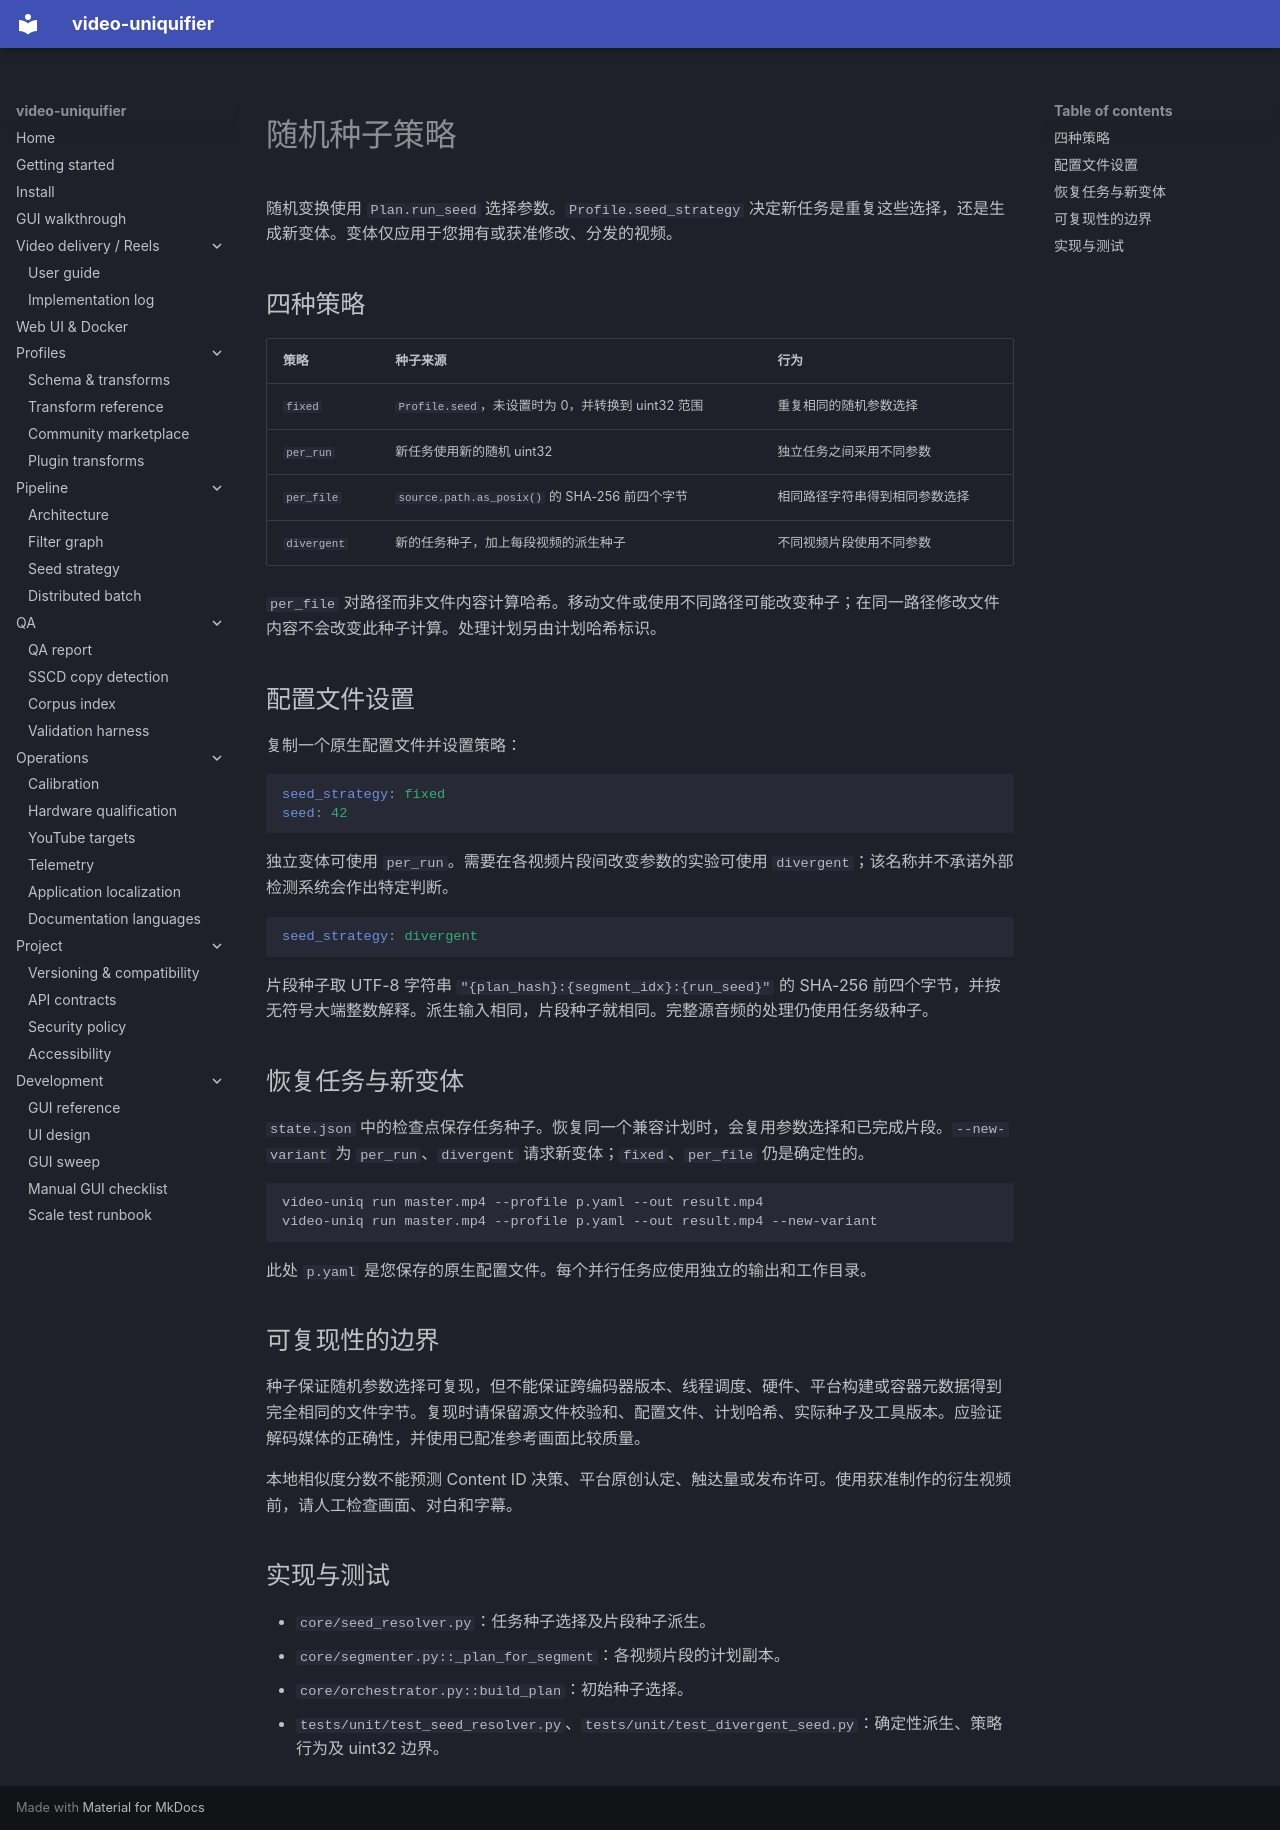

repository: Hostlife22/video-uniquifier · page: zh/seed_strategy/index.html · generator: mkdocs

<a id="seed-strategy"></a>

# 随机种子策略

随机变换使用 `Plan.run_seed` 选择参数。`Profile.seed_strategy` 决定新任务是重复这些选择，还是生成新变体。变体仅应用于您拥有或获准修改、分发的视频。

<a id="the-four-strategies"></a>

## 四种策略

| 策略 | 种子来源 | 行为 |
|---|---|---|
| `fixed` | `Profile.seed`，未设置时为 0，并转换到 uint32 范围 | 重复相同的随机参数选择 |
| `per_run` | 新任务使用新的随机 uint32 | 独立任务之间采用不同参数 |
| `per_file` | `source.path.as_posix()` 的 SHA-256 前四个字节 | 相同路径字符串得到相同参数选择 |
| `divergent` | 新的任务种子，加上每段视频的派生种子 | 不同视频片段使用不同参数 |

`per_file` 对路径而非文件内容计算哈希。移动文件或使用不同路径可能改变种子；在同一路径修改文件内容不会改变此种子计算。处理计划另由计划哈希标识。

<a id="configure-a-profile"></a>

## 配置文件设置

复制一个原生配置文件并设置策略：

```yaml
seed_strategy: fixed
seed: 42
```

独立变体可使用 `per_run`。需要在各视频片段间改变参数的实验可使用 `divergent`；该名称并不承诺外部检测系统会作出特定判断。

```yaml
seed_strategy: divergent
```

片段种子取 UTF-8 字符串 `"{plan_hash}:{segment_idx}:{run_seed}"` 的 SHA-256 前四个字节，并按无符号大端整数解释。派生输入相同，片段种子就相同。完整源音频的处理仍使用任务级种子。

<a id="resume-and-new-variants"></a>

## 恢复任务与新变体

`state.json` 中的检查点保存任务种子。恢复同一个兼容计划时，会复用参数选择和已完成片段。`--new-variant` 为 `per_run`、`divergent` 请求新变体；`fixed`、`per_file` 仍是确定性的。

```bash
video-uniq run master.mp4 --profile p.yaml --out result.mp4
video-uniq run master.mp4 --profile p.yaml --out result.mp4 --new-variant
```

此处 `p.yaml` 是您保存的原生配置文件。每个并行任务应使用独立的输出和工作目录。

<a id="reproducibility-limits"></a>

## 可复现性的边界

种子保证随机参数选择可复现，但不能保证跨编码器版本、线程调度、硬件、平台构建或容器元数据得到完全相同的文件字节。复现时请保留源文件校验和、配置文件、计划哈希、实际种子及工具版本。应验证解码媒体的正确性，并使用已配准参考画面比较质量。

本地相似度分数不能预测 Content ID 决策、平台原创认定、触达量或发布许可。使用获准制作的衍生视频前，请人工检查画面、对白和字幕。

<a id="implementation-and-tests"></a>

## 实现与测试

- `core/seed_resolver.py`：任务种子选择及片段种子派生。
- `core/segmenter.py::_plan_for_segment`：各视频片段的计划副本。
- `core/orchestrator.py::build_plan`：初始种子选择。
- `tests/unit/test_seed_resolver.py`、`tests/unit/test_divergent_seed.py`：确定性派生、策略行为及 uint32 边界。
